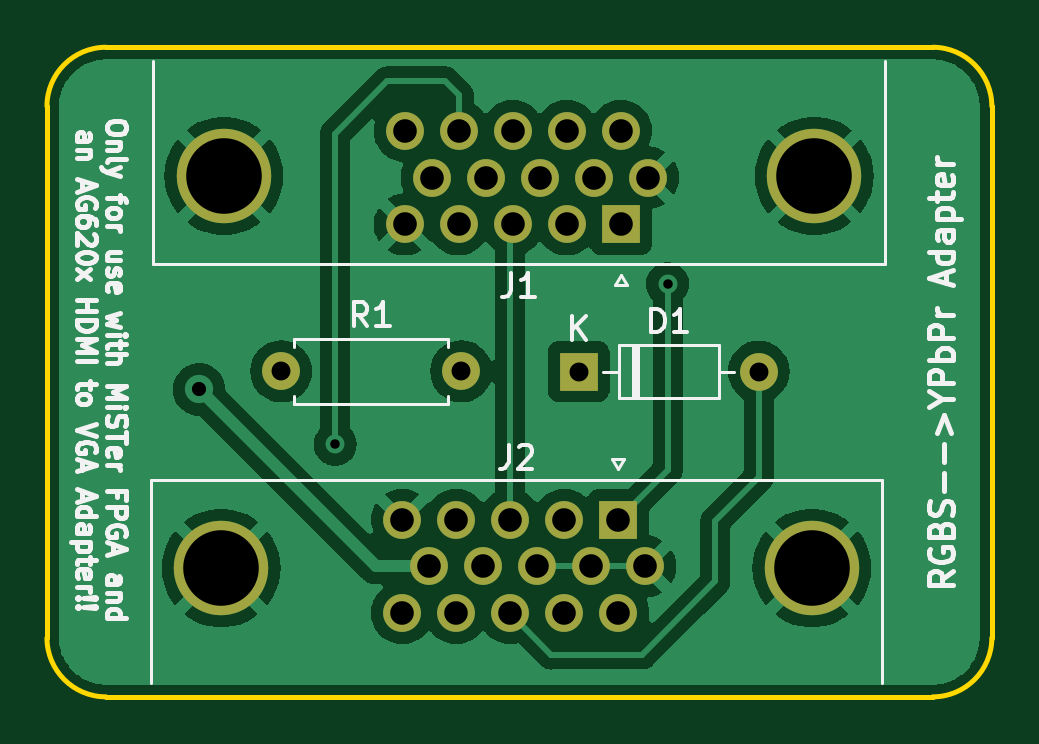
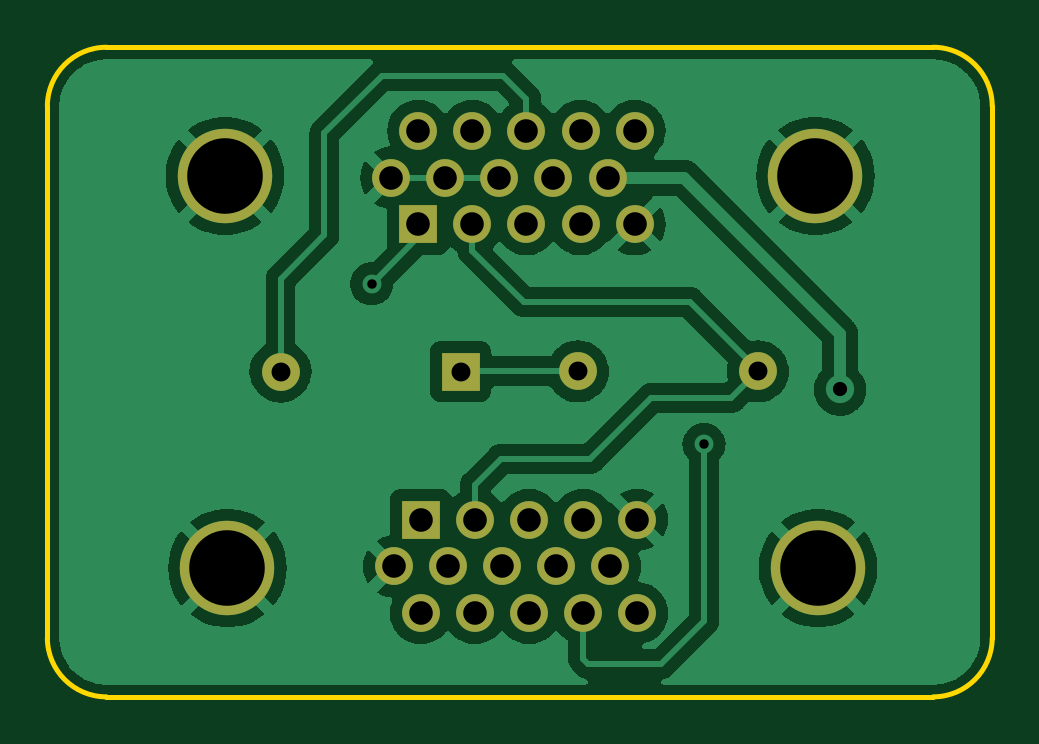
Circuit board: 11 layer files. Board 40.0 x 27.5 mm.
- bottom_copper: ypbprSync_MiSTer-B_Cu.gbl (74825 bytes)
- bottom_mask: ypbprSync_MiSTer-B_Mask.gbs (1593 bytes)
- paste: ypbprSync_MiSTer-B_Paste.gbp (499 bytes)
- bottom_silk: ypbprSync_MiSTer-B_Silkscreen.gbo (1596 bytes)
- outline: ypbprSync_MiSTer-Edge_Cuts.gm1 (1045 bytes)
- top_copper: ypbprSync_MiSTer-F_Cu.gtl (64291 bytes)
- top_mask: ypbprSync_MiSTer-F_Mask.gts (1593 bytes)
- paste: ypbprSync_MiSTer-F_Paste.gtp (499 bytes)
- top_silk: ypbprSync_MiSTer-F_Silkscreen.gto (23645 bytes)
- drill: ypbprSync_MiSTer-NPTH.drl (276 bytes)
- drill: ypbprSync_MiSTer-PTH.drl (1199 bytes)

=== bottom_copper: ypbprSync_MiSTer-B_Cu.gbl (74825 bytes, source omitted) ===
=== bottom_mask: ypbprSync_MiSTer-B_Mask.gbs ===
G04 #@! TF.GenerationSoftware,KiCad,Pcbnew,(6.0.2)*
G04 #@! TF.CreationDate,2022-07-31T16:50:56-06:00*
G04 #@! TF.ProjectId,ypbprSync_MiSTer,79706270-7253-4796-9e63-5f4d69535465,rev?*
G04 #@! TF.SameCoordinates,Original*
G04 #@! TF.FileFunction,Soldermask,Bot*
G04 #@! TF.FilePolarity,Negative*
%FSLAX46Y46*%
G04 Gerber Fmt 4.6, Leading zero omitted, Abs format (unit mm)*
G04 Created by KiCad (PCBNEW (6.0.2)) date 2022-07-31 16:50:56*
%MOMM*%
%LPD*%
G01*
G04 APERTURE LIST*
%ADD10C,4.000000*%
%ADD11R,1.600000X1.600000*%
%ADD12C,1.600000*%
%ADD13O,1.600000X1.600000*%
G04 APERTURE END LIST*
D10*
X157485000Y-80450000D03*
X132485000Y-80450000D03*
D11*
X149300000Y-82500000D03*
D12*
X147010000Y-82500000D03*
X144720000Y-82500000D03*
X142430000Y-82500000D03*
X140140000Y-82500000D03*
X150445000Y-80520000D03*
X148155000Y-80520000D03*
X145865000Y-80520000D03*
X143575000Y-80520000D03*
X141285000Y-80520000D03*
X149300000Y-78540000D03*
X147010000Y-78540000D03*
X144720000Y-78540000D03*
X142430000Y-78540000D03*
X140140000Y-78540000D03*
D10*
X157376000Y-97050000D03*
X132376000Y-97050000D03*
D11*
X149191000Y-95000000D03*
D12*
X146901000Y-95000000D03*
X144611000Y-95000000D03*
X142321000Y-95000000D03*
X140031000Y-95000000D03*
X150336000Y-96980000D03*
X148046000Y-96980000D03*
X145756000Y-96980000D03*
X143466000Y-96980000D03*
X141176000Y-96980000D03*
X149191000Y-98960000D03*
X146901000Y-98960000D03*
X144611000Y-98960000D03*
X142321000Y-98960000D03*
X140031000Y-98960000D03*
X134918248Y-88720574D03*
D13*
X142538248Y-88720574D03*
D11*
X147509652Y-88728248D03*
D13*
X155129652Y-88728248D03*
M02*

=== paste: ypbprSync_MiSTer-B_Paste.gbp ===
G04 #@! TF.GenerationSoftware,KiCad,Pcbnew,(6.0.2)*
G04 #@! TF.CreationDate,2022-07-31T16:50:56-06:00*
G04 #@! TF.ProjectId,ypbprSync_MiSTer,79706270-7253-4796-9e63-5f4d69535465,rev?*
G04 #@! TF.SameCoordinates,Original*
G04 #@! TF.FileFunction,Paste,Bot*
G04 #@! TF.FilePolarity,Positive*
%FSLAX46Y46*%
G04 Gerber Fmt 4.6, Leading zero omitted, Abs format (unit mm)*
G04 Created by KiCad (PCBNEW (6.0.2)) date 2022-07-31 16:50:56*
%MOMM*%
%LPD*%
G01*
G04 APERTURE LIST*
G04 APERTURE END LIST*
M02*

=== bottom_silk: ypbprSync_MiSTer-B_Silkscreen.gbo ===
G04 #@! TF.GenerationSoftware,KiCad,Pcbnew,(6.0.2)*
G04 #@! TF.CreationDate,2022-07-31T16:50:56-06:00*
G04 #@! TF.ProjectId,ypbprSync_MiSTer,79706270-7253-4796-9e63-5f4d69535465,rev?*
G04 #@! TF.SameCoordinates,Original*
G04 #@! TF.FileFunction,Legend,Bot*
G04 #@! TF.FilePolarity,Positive*
%FSLAX46Y46*%
G04 Gerber Fmt 4.6, Leading zero omitted, Abs format (unit mm)*
G04 Created by KiCad (PCBNEW (6.0.2)) date 2022-07-31 16:50:56*
%MOMM*%
%LPD*%
G01*
G04 APERTURE LIST*
%ADD10C,4.000000*%
%ADD11R,1.600000X1.600000*%
%ADD12C,1.600000*%
%ADD13O,1.600000X1.600000*%
G04 APERTURE END LIST*
%LPC*%
D10*
X157485000Y-80450000D03*
X132485000Y-80450000D03*
D11*
X149300000Y-82500000D03*
D12*
X147010000Y-82500000D03*
X144720000Y-82500000D03*
X142430000Y-82500000D03*
X140140000Y-82500000D03*
X150445000Y-80520000D03*
X148155000Y-80520000D03*
X145865000Y-80520000D03*
X143575000Y-80520000D03*
X141285000Y-80520000D03*
X149300000Y-78540000D03*
X147010000Y-78540000D03*
X144720000Y-78540000D03*
X142430000Y-78540000D03*
X140140000Y-78540000D03*
D10*
X157376000Y-97050000D03*
X132376000Y-97050000D03*
D11*
X149191000Y-95000000D03*
D12*
X146901000Y-95000000D03*
X144611000Y-95000000D03*
X142321000Y-95000000D03*
X140031000Y-95000000D03*
X150336000Y-96980000D03*
X148046000Y-96980000D03*
X145756000Y-96980000D03*
X143466000Y-96980000D03*
X141176000Y-96980000D03*
X149191000Y-98960000D03*
X146901000Y-98960000D03*
X144611000Y-98960000D03*
X142321000Y-98960000D03*
X140031000Y-98960000D03*
X134918248Y-88720574D03*
D13*
X142538248Y-88720574D03*
D11*
X147509652Y-88728248D03*
D13*
X155129652Y-88728248D03*
M02*

=== outline: ypbprSync_MiSTer-Edge_Cuts.gm1 ===
G04 #@! TF.GenerationSoftware,KiCad,Pcbnew,(6.0.2)*
G04 #@! TF.CreationDate,2022-07-31T16:50:56-06:00*
G04 #@! TF.ProjectId,ypbprSync_MiSTer,79706270-7253-4796-9e63-5f4d69535465,rev?*
G04 #@! TF.SameCoordinates,Original*
G04 #@! TF.FileFunction,Profile,NP*
%FSLAX46Y46*%
G04 Gerber Fmt 4.6, Leading zero omitted, Abs format (unit mm)*
G04 Created by KiCad (PCBNEW (6.0.2)) date 2022-07-31 16:50:56*
%MOMM*%
%LPD*%
G01*
G04 APERTURE LIST*
G04 #@! TA.AperFunction,Profile*
%ADD10C,0.200000*%
G04 #@! TD*
G04 APERTURE END LIST*
D10*
X125000000Y-100000000D02*
G75*
G03*
X127500000Y-102500000I2500000J0D01*
G01*
X162500000Y-102500000D02*
G75*
G03*
X165000000Y-100000000I0J2500000D01*
G01*
X165000000Y-77500000D02*
G75*
G03*
X162500000Y-75000000I-2500000J0D01*
G01*
X127500000Y-75000000D02*
G75*
G03*
X125000000Y-77500000I0J-2500000D01*
G01*
X125000000Y-100000000D02*
X125000000Y-77500000D01*
X162500000Y-102500000D02*
X127500000Y-102500000D01*
X165000000Y-77500000D02*
X165000000Y-100000000D01*
X127500000Y-75000000D02*
X162500000Y-75000000D01*
M02*

=== top_copper: ypbprSync_MiSTer-F_Cu.gtl (64291 bytes, source omitted) ===
=== top_mask: ypbprSync_MiSTer-F_Mask.gts ===
G04 #@! TF.GenerationSoftware,KiCad,Pcbnew,(6.0.2)*
G04 #@! TF.CreationDate,2022-07-31T16:50:56-06:00*
G04 #@! TF.ProjectId,ypbprSync_MiSTer,79706270-7253-4796-9e63-5f4d69535465,rev?*
G04 #@! TF.SameCoordinates,Original*
G04 #@! TF.FileFunction,Soldermask,Top*
G04 #@! TF.FilePolarity,Negative*
%FSLAX46Y46*%
G04 Gerber Fmt 4.6, Leading zero omitted, Abs format (unit mm)*
G04 Created by KiCad (PCBNEW (6.0.2)) date 2022-07-31 16:50:56*
%MOMM*%
%LPD*%
G01*
G04 APERTURE LIST*
%ADD10C,4.000000*%
%ADD11R,1.600000X1.600000*%
%ADD12C,1.600000*%
%ADD13O,1.600000X1.600000*%
G04 APERTURE END LIST*
D10*
X157485000Y-80450000D03*
X132485000Y-80450000D03*
D11*
X149300000Y-82500000D03*
D12*
X147010000Y-82500000D03*
X144720000Y-82500000D03*
X142430000Y-82500000D03*
X140140000Y-82500000D03*
X150445000Y-80520000D03*
X148155000Y-80520000D03*
X145865000Y-80520000D03*
X143575000Y-80520000D03*
X141285000Y-80520000D03*
X149300000Y-78540000D03*
X147010000Y-78540000D03*
X144720000Y-78540000D03*
X142430000Y-78540000D03*
X140140000Y-78540000D03*
D10*
X157376000Y-97050000D03*
X132376000Y-97050000D03*
D11*
X149191000Y-95000000D03*
D12*
X146901000Y-95000000D03*
X144611000Y-95000000D03*
X142321000Y-95000000D03*
X140031000Y-95000000D03*
X150336000Y-96980000D03*
X148046000Y-96980000D03*
X145756000Y-96980000D03*
X143466000Y-96980000D03*
X141176000Y-96980000D03*
X149191000Y-98960000D03*
X146901000Y-98960000D03*
X144611000Y-98960000D03*
X142321000Y-98960000D03*
X140031000Y-98960000D03*
X134918248Y-88720574D03*
D13*
X142538248Y-88720574D03*
D11*
X147509652Y-88728248D03*
D13*
X155129652Y-88728248D03*
M02*

=== paste: ypbprSync_MiSTer-F_Paste.gtp ===
G04 #@! TF.GenerationSoftware,KiCad,Pcbnew,(6.0.2)*
G04 #@! TF.CreationDate,2022-07-31T16:50:56-06:00*
G04 #@! TF.ProjectId,ypbprSync_MiSTer,79706270-7253-4796-9e63-5f4d69535465,rev?*
G04 #@! TF.SameCoordinates,Original*
G04 #@! TF.FileFunction,Paste,Top*
G04 #@! TF.FilePolarity,Positive*
%FSLAX46Y46*%
G04 Gerber Fmt 4.6, Leading zero omitted, Abs format (unit mm)*
G04 Created by KiCad (PCBNEW (6.0.2)) date 2022-07-31 16:50:56*
%MOMM*%
%LPD*%
G01*
G04 APERTURE LIST*
G04 APERTURE END LIST*
M02*

=== top_silk: ypbprSync_MiSTer-F_Silkscreen.gto (23645 bytes, source omitted) ===
=== drill: ypbprSync_MiSTer-NPTH.drl ===
M48
; DRILL file {KiCad (6.0.2)} date Sun Jul 31 16:51:22 2022
; FORMAT={-:-/ absolute / metric / decimal}
; #@! TF.CreationDate,2022-07-31T16:51:22-06:00
; #@! TF.GenerationSoftware,Kicad,Pcbnew,(6.0.2)
; #@! TF.FileFunction,NonPlated,1,2,NPTH
FMAT,2
METRIC
%
G90
G05
T0
M30

=== drill: ypbprSync_MiSTer-PTH.drl ===
M48
; DRILL file {KiCad (6.0.2)} date Sun Jul 31 16:51:22 2022
; FORMAT={-:-/ absolute / metric / decimal}
; #@! TF.CreationDate,2022-07-31T16:51:22-06:00
; #@! TF.GenerationSoftware,Kicad,Pcbnew,(6.0.2)
; #@! TF.FileFunction,Plated,1,2,PTH
FMAT,2
METRIC
; #@! TA.AperFunction,Plated,PTH,ViaDrill
T1C0.400
; #@! TA.AperFunction,Plated,PTH,ViaDrill
T2C0.600
; #@! TA.AperFunction,Plated,PTH,ComponentDrill
T3C0.800
; #@! TA.AperFunction,Plated,PTH,ComponentDrill
T4C1.000
; #@! TA.AperFunction,Plated,PTH,ComponentDrill
T5C3.200
%
G90
G05
T1
X137.202Y-91.808
X151.272Y-85.019
T2
X131.443Y-89.488
T3
X134.918Y-88.721
X142.538Y-88.721
X147.51Y-88.728
X155.13Y-88.728
T4
X140.031Y-95.0
X140.031Y-98.96
X140.14Y-78.54
X140.14Y-82.5
X141.176Y-96.98
X141.285Y-80.52
X142.321Y-95.0
X142.321Y-98.96
X142.43Y-78.54
X142.43Y-82.5
X143.466Y-96.98
X143.575Y-80.52
X144.611Y-95.0
X144.611Y-98.96
X144.72Y-78.54
X144.72Y-82.5
X145.756Y-96.98
X145.865Y-80.52
X146.901Y-95.0
X146.901Y-98.96
X147.01Y-78.54
X147.01Y-82.5
X148.046Y-96.98
X148.155Y-80.52
X149.191Y-95.0
X149.191Y-98.96
X149.3Y-78.54
X149.3Y-82.5
X150.336Y-96.98
X150.445Y-80.52
T5
X132.376Y-97.05
X132.485Y-80.45
X157.376Y-97.05
X157.485Y-80.45
T0
M30

